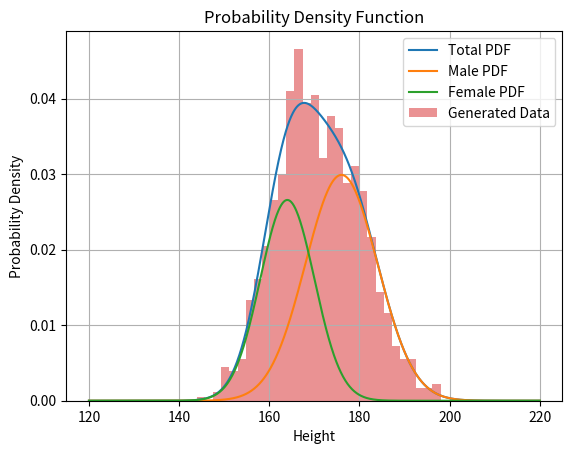

Here is the Python script that generated this plot:
import numpy as np
import matplotlib.pyplot as plt
from scipy.stats import norm
import pandas as pd

# 定义男性和女性的参数
mu_M, sigma_M = 176, 8
mu_F, sigma_F = 164, 6

# 定义男女比例
male_prob = 0.6
female_prob = 1 - male_prob

# 生成一组数据点
x = np.linspace(120, 220, 1000)

# 计算男性和女性的概率密度函数
male_pdf = norm.pdf(x, mu_M, sigma_M)
female_pdf = norm.pdf(x, mu_F, sigma_F)

# 计算总体概率密度函数
total_pdf = male_prob * male_pdf + female_prob * female_pdf

# 绘制曲线
plt.plot(x, total_pdf, label='Total PDF')
plt.plot(x, male_prob * male_pdf, label='Male PDF')
plt.plot(x, female_prob * female_pdf, label='Female PDF')
plt.xlabel('Height')
plt.ylabel('Probability Density')
plt.title('Probability Density Function')

# 生成男性和女性身高数据
num_male = int(1000 * male_prob)
num_female = int(1000 * female_prob)

male_heights = np.random.normal(mu_M, sigma_M, num_male)
female_heights = np.random.normal(mu_F, sigma_F, num_female)

# 将男女身高数据合并
all_heights = np.concatenate([male_heights, female_heights])
np.random.shuffle(all_heights)
data = pd.DataFrame({'Height': all_heights})

# 将数据写入 Excel 文件
data.to_csv('height_data.csv', index=False)

# 绘制身高数据的直方图
plt.hist(data['Height'], bins=30, alpha=0.5, label='Generated Data', density=True)
plt.legend()
plt.grid(True)
plt.savefig('height_distribution.png')
plt.show()
